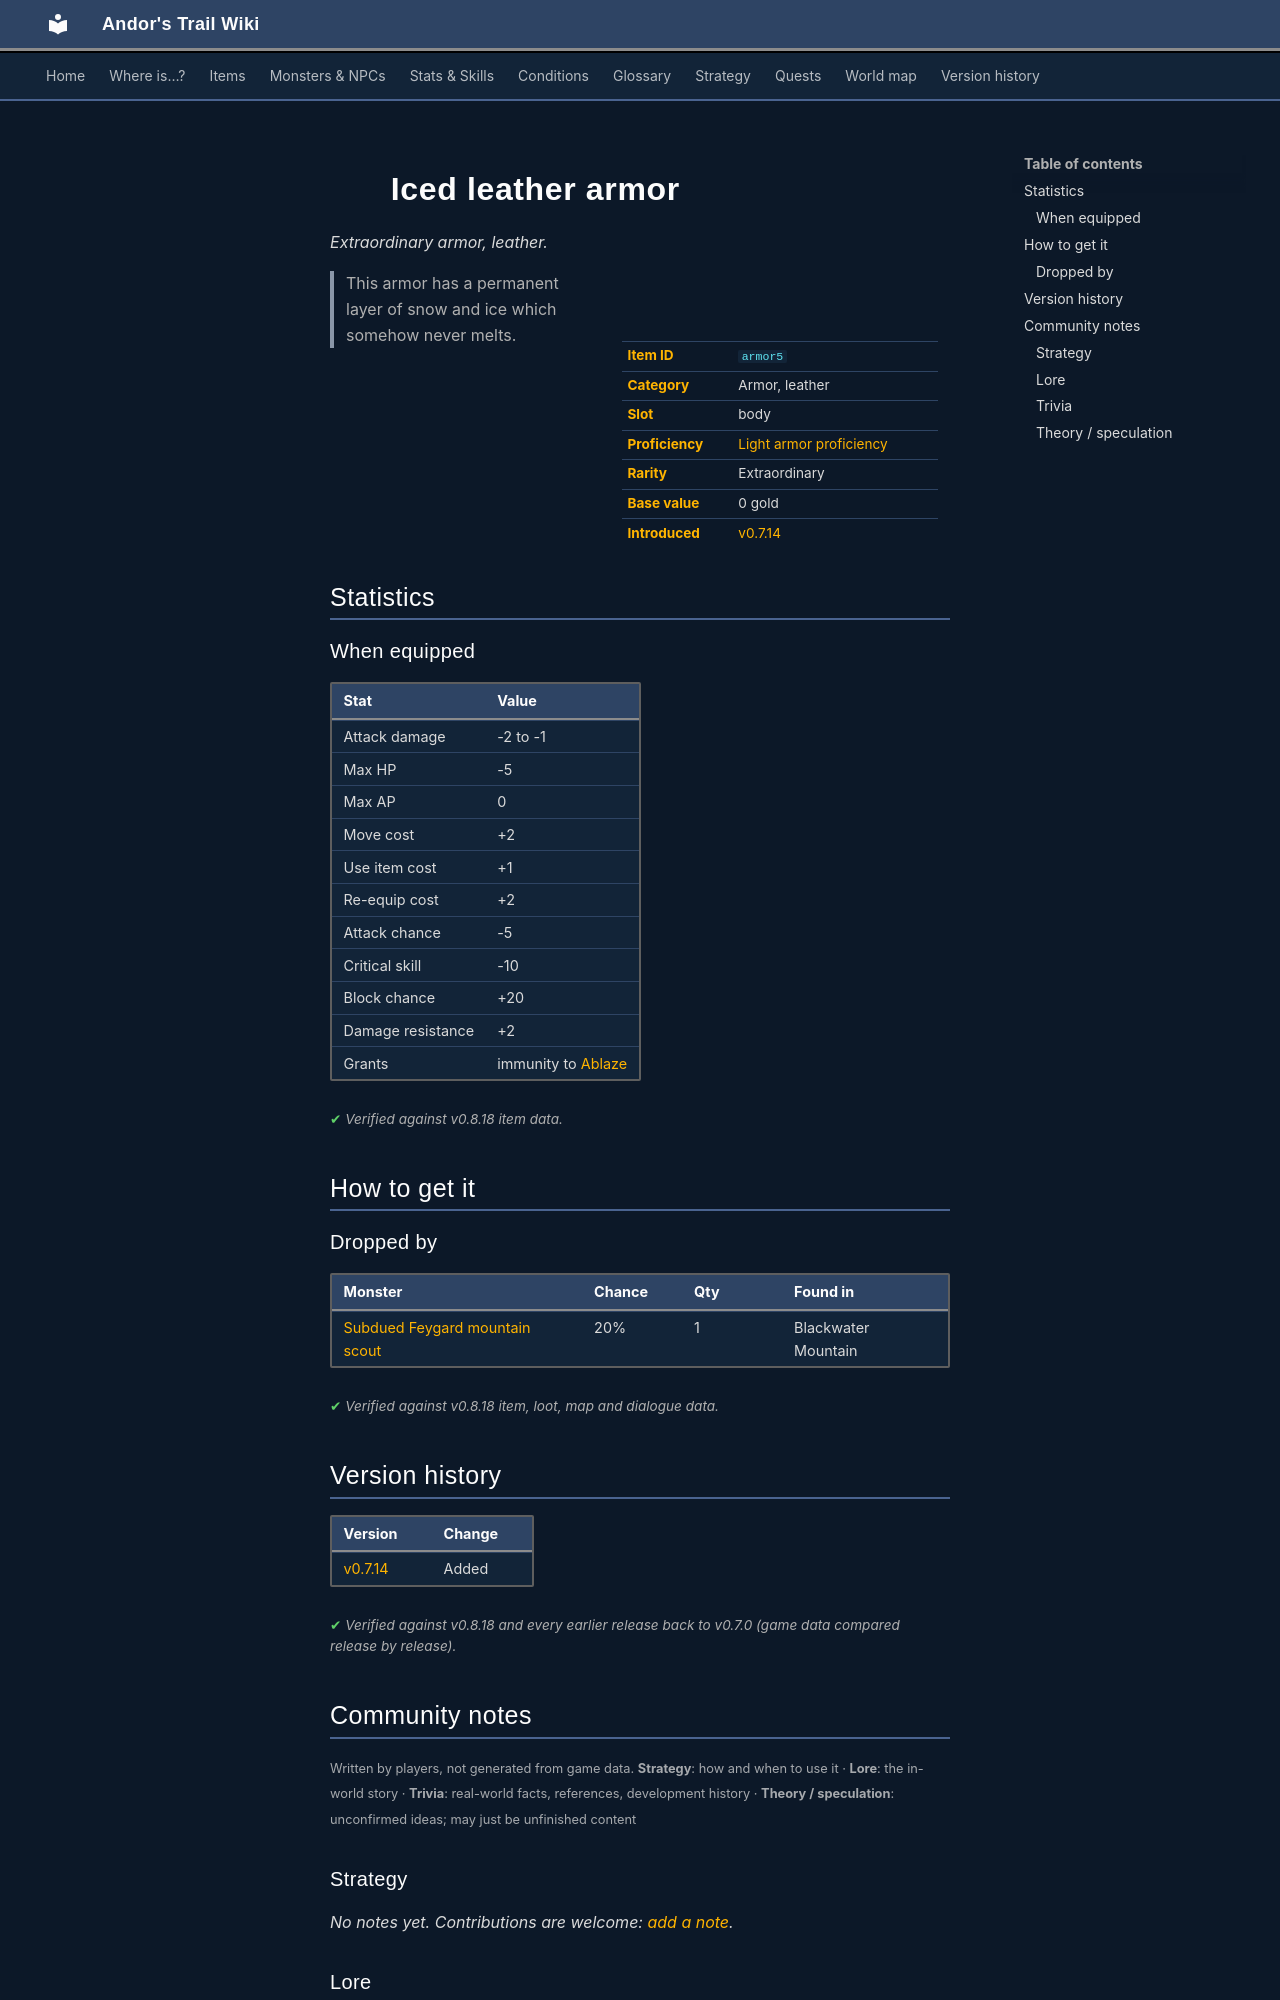

repository: asdfghjkl628/Andor-s-Trail-Wikiiii · page: items/armor5/index.html · generator: mkdocs

---
description: "Iced leather armor is a extraordinary armor, leather in Andor's Trail (Attack damage -2 to -1, Max HP -5, Max AP 0, Move cost +2). How to get it: monster drops. This armor has a permanent layer of snow and ice which somehow never melts."
---

# ![](../assets/icons/items/items_feygard1_6.png){ .sprite } Iced leather armor

*Extraordinary armor, leather.*

<div class="infobox" markdown>

<p class="ib-img"><img class="sprite" src="../../assets/icons/items/items_feygard1_6.png" alt=""></p>

| | |
|---|---|
| **Item ID** | `armor5` |
| **Category** | Armor, leather |
| **Slot** | body |
| **Proficiency** | [Light armor proficiency](../skills/armorProficiencyLight.md) |
| **Rarity** | Extraordinary |
| **Base value** | 0 gold |
| **Introduced** | [v0.7.14](../versions/0.7.14.md) |

</div>

> This armor has a permanent layer of snow and ice which somehow never melts.

## Statistics

### When equipped

| Stat | Value |
|---|---|
| Attack damage | -2 to -1 |
| Max HP | -5 |
| Max AP | 0 |
| Move cost | +2 |
| Use item cost | +1 |
| Re-equip cost | +2 |
| Attack chance | -5 |
| Critical skill | -10 |
| Block chance | +20 |
| Damage resistance | +2 |
| Grants | immunity to [Ablaze](../conditions/fire.md) |

<p class="verified">Verified against v0.8.18 item data.</p>

## How to get it

### Dropped by

| Monster | Chance | Qty | Found in |
|---|---|---|---|
| [Subdued Feygard mountain scout](../monsters/ortholion_subdued.md) | 20% | 1 | Blackwater Mountain |


<p class="verified">Verified against v0.8.18 item, loot, map and dialogue data.</p>


## Version history

| Version | Change |
|---|---|
| [v0.7.14](../versions/0.7.14.md) | Added |

<p class="verified">Verified against v0.8.18 and every earlier release back to v0.7.0 (game data compared release by release).</p>


## Community notes

<small>Written by players, not generated from game data. **Strategy**: how and when to use it · **Lore**: the in-world story · **Trivia**: real-world facts, references, development history · **Theory / speculation**: unconfirmed ideas; may just be unfinished content</small>

### Strategy

*No notes yet. Contributions are welcome: [add a note](https://github.com/asdfghjkl628/Andor-s-Trail-Wikiiii/new/main/notes/items?filename=armor5.md&value=%23%23%20Strategy%0A%0A%3C%21--%20how%20and%20when%20to%20use%20it%20--%3E%0A%0A%23%23%20Lore%0A%0A%3C%21--%20the%20in-world%20story%20--%3E%0A%0A%23%23%20Trivia%0A%0A%3C%21--%20real-world%20facts%2C%20references%2C%20development%20history%20--%3E%0A%0A%23%23%20Theory%20/%20speculation%0A%0A%3C%21--%20unconfirmed%20ideas%3B%20may%20just%20be%20unfinished%20content%20--%3E%0A).*

### Lore

*No notes yet. Contributions are welcome: [add a note](https://github.com/asdfghjkl628/Andor-s-Trail-Wikiiii/new/main/notes/items?filename=armor5.md&value=%23%23%20Strategy%0A%0A%3C%21--%20how%20and%20when%20to%20use%20it%20--%3E%0A%0A%23%23%20Lore%0A%0A%3C%21--%20the%20in-world%20story%20--%3E%0A%0A%23%23%20Trivia%0A%0A%3C%21--%20real-world%20facts%2C%20references%2C%20development%20history%20--%3E%0A%0A%23%23%20Theory%20/%20speculation%0A%0A%3C%21--%20unconfirmed%20ideas%3B%20may%20just%20be%20unfinished%20content%20--%3E%0A).*

### Trivia

*No notes yet. Contributions are welcome: [add a note](https://github.com/asdfghjkl628/Andor-s-Trail-Wikiiii/new/main/notes/items?filename=armor5.md&value=%23%23%20Strategy%0A%0A%3C%21--%20how%20and%20when%20to%20use%20it%20--%3E%0A%0A%23%23%20Lore%0A%0A%3C%21--%20the%20in-world%20story%20--%3E%0A%0A%23%23%20Trivia%0A%0A%3C%21--%20real-world%20facts%2C%20references%2C%20development%20history%20--%3E%0A%0A%23%23%20Theory%20/%20speculation%0A%0A%3C%21--%20unconfirmed%20ideas%3B%20may%20just%20be%20unfinished%20content%20--%3E%0A).*
